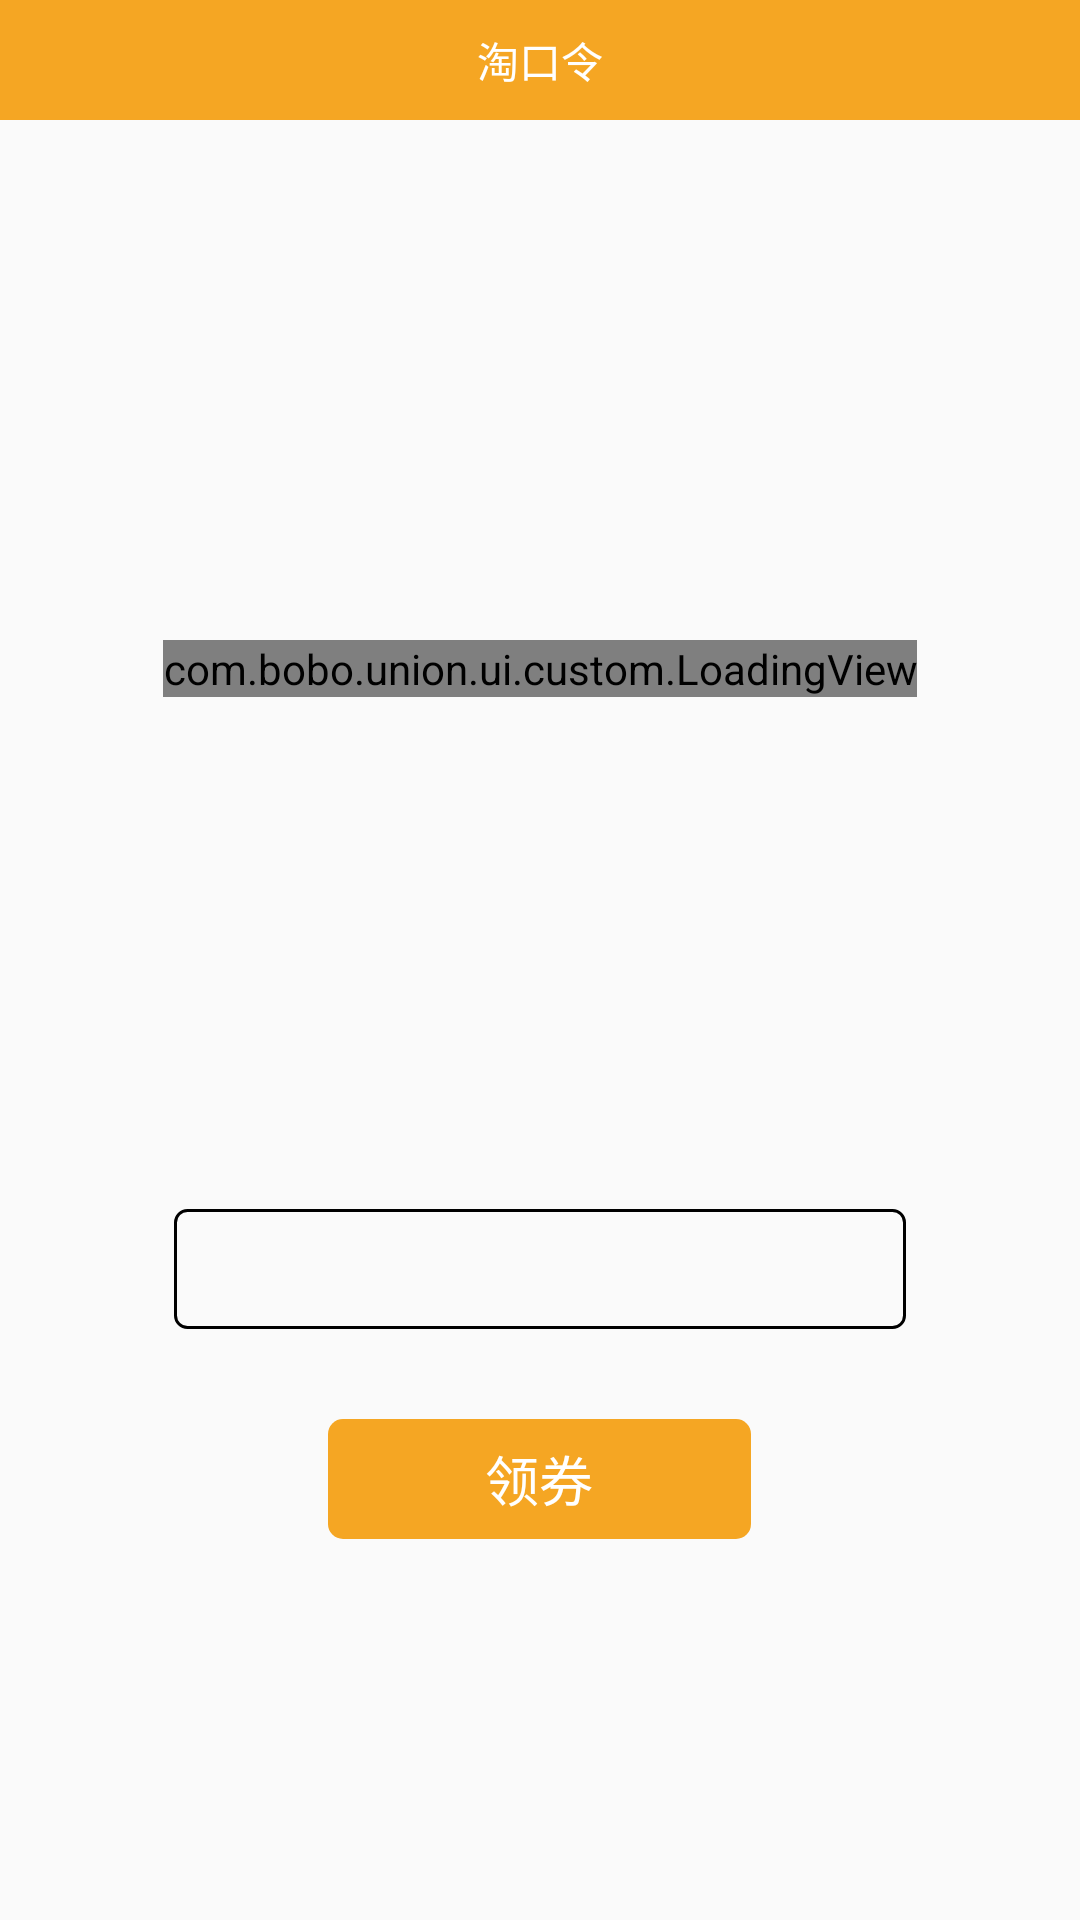

Android layout source for this screen:
<!-- AndroidManifest.xml: application theme AppTheme -->
<!-- res/layout/activity_ticket.xml -->
﻿<?xml version="1.0" encoding="utf-8"?>
<LinearLayout xmlns:android="http://schemas.android.com/apk/res/android"
    android:layout_width="match_parent"
    android:layout_height="match_parent"
    android:gravity="center_horizontal"
    android:orientation="vertical">

    <RelativeLayout
        android:layout_width="match_parent"
        android:layout_height="40dp"
        android:background="@color/colorPrimary">

        
        <ImageView
            android:id="@+id/ticket_back_press"
            android:layout_width="wrap_content"
            android:layout_height="wrap_content"
            android:layout_centerVertical="true"
            android:padding="10dp"
            android:src="@mipmap/back" />

        <TextView
            android:layout_width="wrap_content"
            android:textColor="@color/white"
            android:layout_centerInParent="true"
            android:textSize="14sp"
            android:layout_height="wrap_content"
            android:text="@string/text_tao_kou_ling"/>

    </RelativeLayout>

    <RelativeLayout
        android:layout_marginTop="33dp"
        android:layout_width="300dp"
        android:layout_height="300dp">

        
        <ImageView
            android:id="@+id/ticket_cover"
            android:visibility="gone"
            android:layout_width="match_parent"
            android:layout_height="match_parent"/>

        
        <com.bobo.union.ui.custom.LoadingView
            android:id="@+id/ticket_cover_loading"
            android:layout_width="wrap_content"
            android:layout_centerInParent="true"
            android:layout_height="wrap_content"/>

        
        <TextView
            android:id="@+id/ticket_load_retry"
            android:layout_width="wrap_content"
            android:text="加载出错，请返回重新加载"
            android:layout_height="wrap_content"
            android:layout_centerInParent="true"
            android:textSize="14sp"
            android:visibility="gone"/>

    </RelativeLayout>

    
    <EditText
        android:id="@+id/ticket_code"
        android:singleLine="true"
        android:paddingLeft="5dp"
        android:paddingRight="5dp"
        android:layout_width="244dp"
        android:layout_height="40dp"
        android:layout_marginTop="30dp"
        android:gravity="center"
        android:textColor="#4a4a4a"
        android:background="@drawable/shape_ticket_code_box_bg"
        android:focusable="false"/>

    <TextView
        android:id="@+id/ticket_copy_or_open_btn"
        android:layout_width="141dp"
        android:layout_height="40dp"
        android:background="@drawable/shape_buttom_bg"
        android:gravity="center"
        android:text="领券"
        android:textColor="@color/white"
        android:layout_marginTop="30dp"
        android:textSize="18sp"/>

</LinearLayout>
<!-- resources referenced by this layout -->
<resources>
  <color name="colorPrimary">#F5A623</color>
  <!-- drawable shape_buttom_bg (drawable) -->
  <?xml version="1.0" encoding="utf-8"?>
  <shape xmlns:android="http://schemas.android.com/apk/res/android" android:shape="rectangle">
  
      
      <corners android:radius="5dp"/>
  
      
      <solid android:color="@color/colorPrimary"/>
  
  </shape>
  <!-- drawable shape_ticket_code_box_bg (drawable) -->
  <?xml version="1.0" encoding="utf-8"?>
  <shape xmlns:android="http://schemas.android.com/apk/res/android" android:shape="rectangle">
  
      
      <corners android:radius="4dp"/>
  
      
      <stroke
          android:width="1dp"
          android:color="@color/gray"/>
  
      
      
  
  </shape>
  <!-- mipmap bobo_launch: png bitmap (mipmap-mdpi, 347614 bytes) -->
  <string name="text_tao_kou_ling">淘口令</string>
  <style name="AppTheme" parent="Theme.AppCompat.Light.NoActionBar">
          
          <item name="colorPrimary">@color/colorPrimary</item>
          <item name="colorPrimaryDark">@color/colorPrimaryDark</item>
          <item name="colorAccent">@color/colorAccent</item>
      </style>
  <color name="colorPrimaryDark">#F5A623</color>
  <color name="colorAccent">#F5A623</color>
  <!-- not gathered from this repository: default colours our renderer supplied (Android Studio template values) -->
  <color name="white">#FFFFFFFF</color>
</resources>
